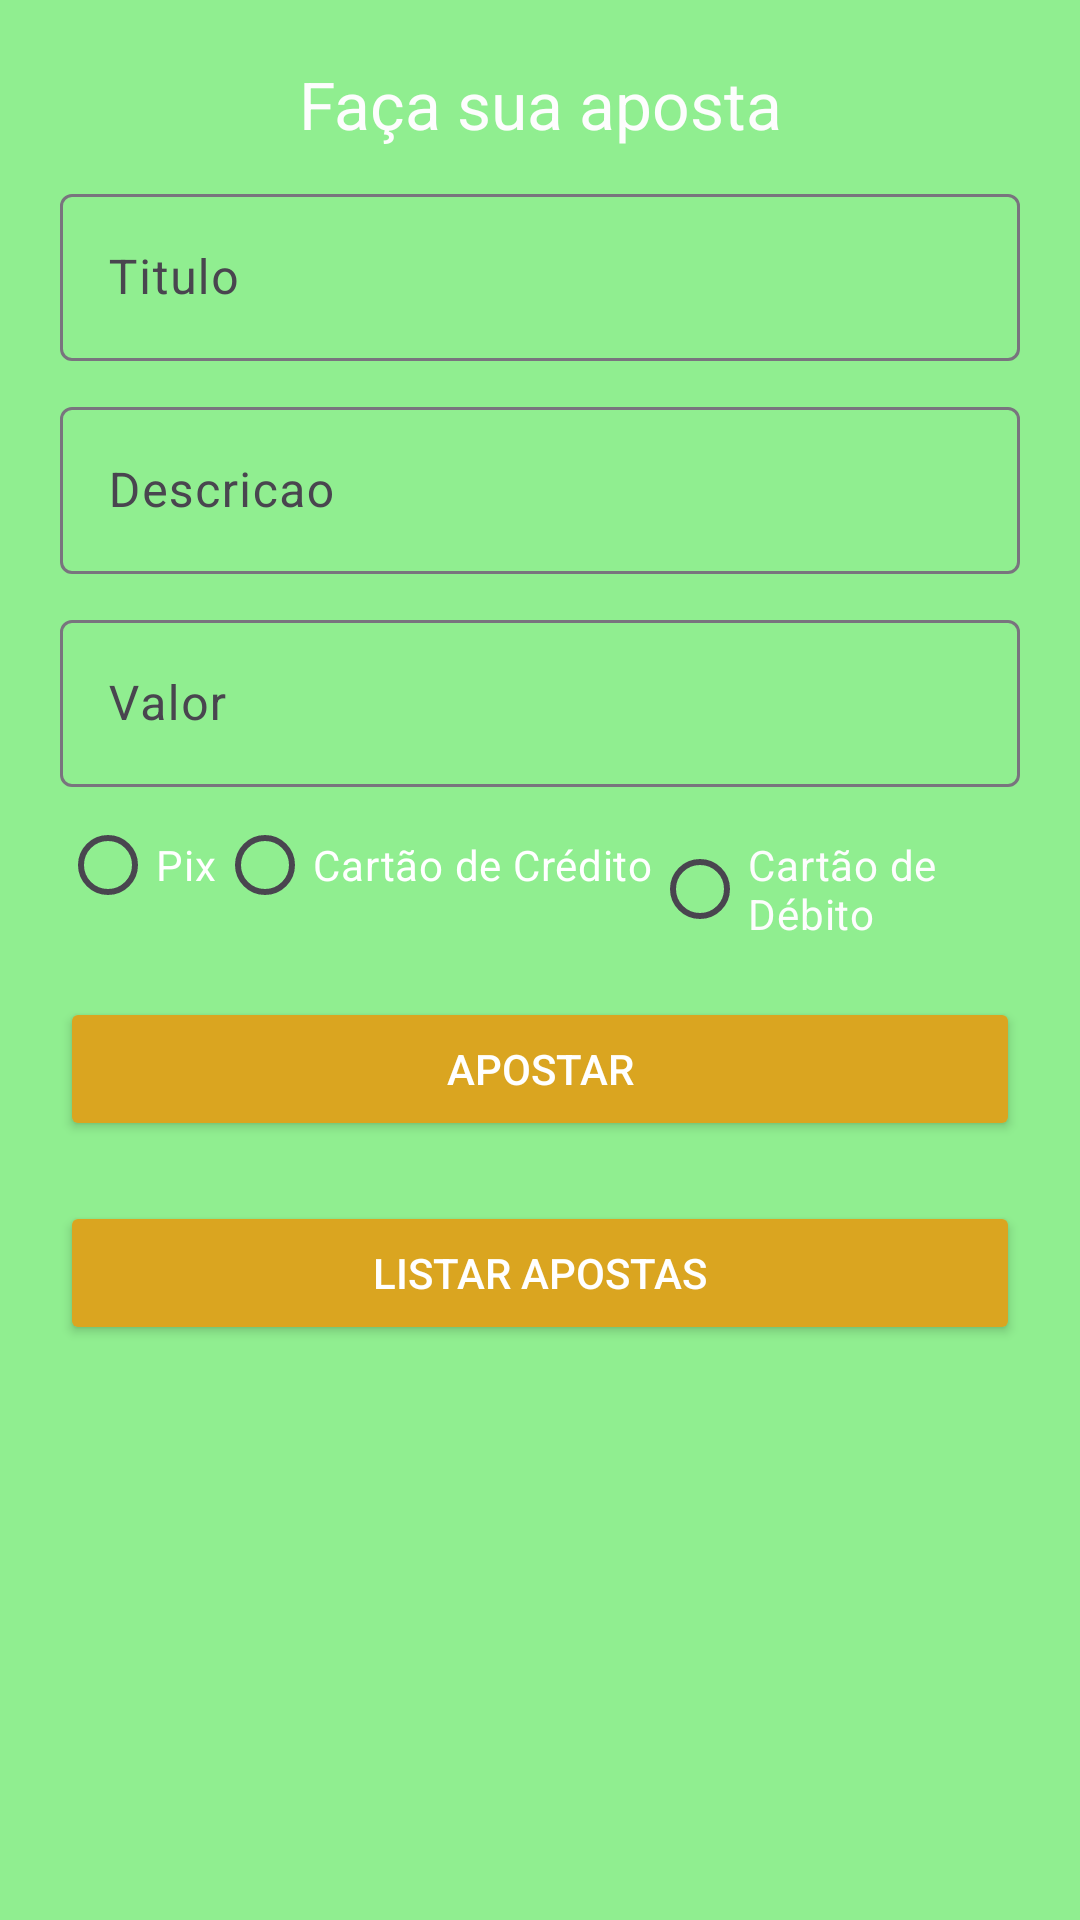

Here is an Android app screen rendered from its layout file. Give the layout XML and the strings, colors and styles it references.
<!-- AndroidManifest.xml: application theme Theme.AppLayoutAndToast -->
<!-- res/layout/activity_main_home.xml -->
<?xml version="1.0" encoding="utf-8"?>
<LinearLayout
    xmlns:android="http://schemas.android.com/apk/res/android"
    xmlns:tools="http://schemas.android.com/tools"
    android:id="@+id/mainhome"
    android:layout_width="match_parent"
    android:layout_height="match_parent"
    android:background="@color/verdeClaro">

  <LinearLayout
      android:id="@+id/main"
      android:layout_width="match_parent"
      android:layout_height="match_parent"
      android:orientation="vertical"
      android:padding="20dp"
      tools:context=".MainHome">

    <TextView
        android:id="@+id/TextView1"
        android:layout_width="match_parent"
        android:layout_height="wrap_content"
        android:text="Faça sua aposta"
        android:textAlignment="center"
        android:textColor="#FDFDFD"
        android:textSize="22sp" />

    <com.google.android.material.textfield.TextInputLayout
        android:id="@+id/nome"
        android:layout_width="match_parent"
        android:layout_height="wrap_content"
        android:layout_marginTop="10dp"
        android:hint="Titulo">

      <com.google.android.material.textfield.TextInputEditText
          android:id="@+id/input_titulo"
          android:layout_width="match_parent"
          android:layout_height="wrap_content"
          android:layout_marginTop="10dp"
          android:inputType="text"
          android:textColorLink="#232323"
          tools:ignore="DuplicateIds" />

    </com.google.android.material.textfield.TextInputLayout>

    <com.google.android.material.textfield.TextInputLayout
        android:id="@+id/descricao"
        android:layout_width="match_parent"
        android:layout_height="wrap_content"
        android:layout_marginTop="10dp"
        android:hint="Descricao">

      <com.google.android.material.textfield.TextInputEditText
          android:id="@+id/input_decricao"
          android:layout_width="match_parent"
          android:layout_height="wrap_content"
          android:inputType="text"
          android:textColorLink="#232323"
          tools:ignore="DuplicateIds" />

    </com.google.android.material.textfield.TextInputLayout>

    <com.google.android.material.textfield.TextInputLayout
        android:id="@+id/valor"
        android:layout_width="match_parent"
        android:layout_height="wrap_content"
        android:layout_marginTop="10dp"
        android:hint="Valor">

      <com.google.android.material.textfield.TextInputEditText
          android:id="@+id/input_valor"
          android:layout_width="match_parent"
          android:layout_height="wrap_content"
          android:inputType="text"
          android:textColorLink="#232323"
          tools:ignore="DuplicateIds" />

    </com.google.android.material.textfield.TextInputLayout>

    <RadioGroup
        android:id="@+id/radioGroup"
        android:layout_width="match_parent"
        android:layout_height="wrap_content"
        android:orientation="horizontal">

      <RadioButton
          android:id="@+id/radioButtonPix"
          android:layout_width="wrap_content"
          android:layout_height="wrap_content"
          android:layout_marginTop="2dp"
          android:text="Pix"
          android:textColor="#FFFFFF" />

      <RadioButton
          android:id="@+id/radioButtonCredit"
          android:layout_width="wrap_content"
          android:layout_height="wrap_content"
          android:layout_marginTop="2dp"
          android:text="Cartão de Crédito"
          android:textColor="#FFFFFF" />

      <RadioButton
          android:id="@+id/radioButtonDebito"
          android:layout_width="wrap_content"
          android:layout_height="wrap_content"
          android:layout_marginTop="2dp"
          android:text="Cartão de Débito"
          android:textColor="#FDFDFD" />

    </RadioGroup>

    <Button
        android:id="@+id/button_cadastrar_aposta"
        android:layout_width="match_parent"
        android:layout_height="wrap_content"
        android:layout_gravity="center"
        android:layout_marginTop="20dp"
        android:backgroundTint="@color/dourado"
        android:text="Apostar"
        android:textColor="#FFFFFF"
        android:textColorLink="#007ED3" />

    <Button
        android:id="@+id/button_listar_aposta"
        android:layout_width="match_parent"
        android:layout_height="wrap_content"
        android:layout_gravity="center"
        android:layout_marginTop="20dp"
        android:backgroundTint="@color/dourado"
        android:text="Listar Apostas"
        android:textColor="#FFFFFF"
        android:textColorLink="#007ED3" />

  </LinearLayout>
</LinearLayout>
<!-- resources referenced by this layout -->
<resources>
  <color name="dourado">#DAA520</color>
  <color name="verdeClaro">#90EE90</color>
  <style name="Theme.AppLayoutAndToast" parent="Base.Theme.AppLayoutAndToast" />
  <style name="Base.Theme.AppLayoutAndToast" parent="Theme.Material3.DayNight.NoActionBar">
          
          
      </style>
</resources>
